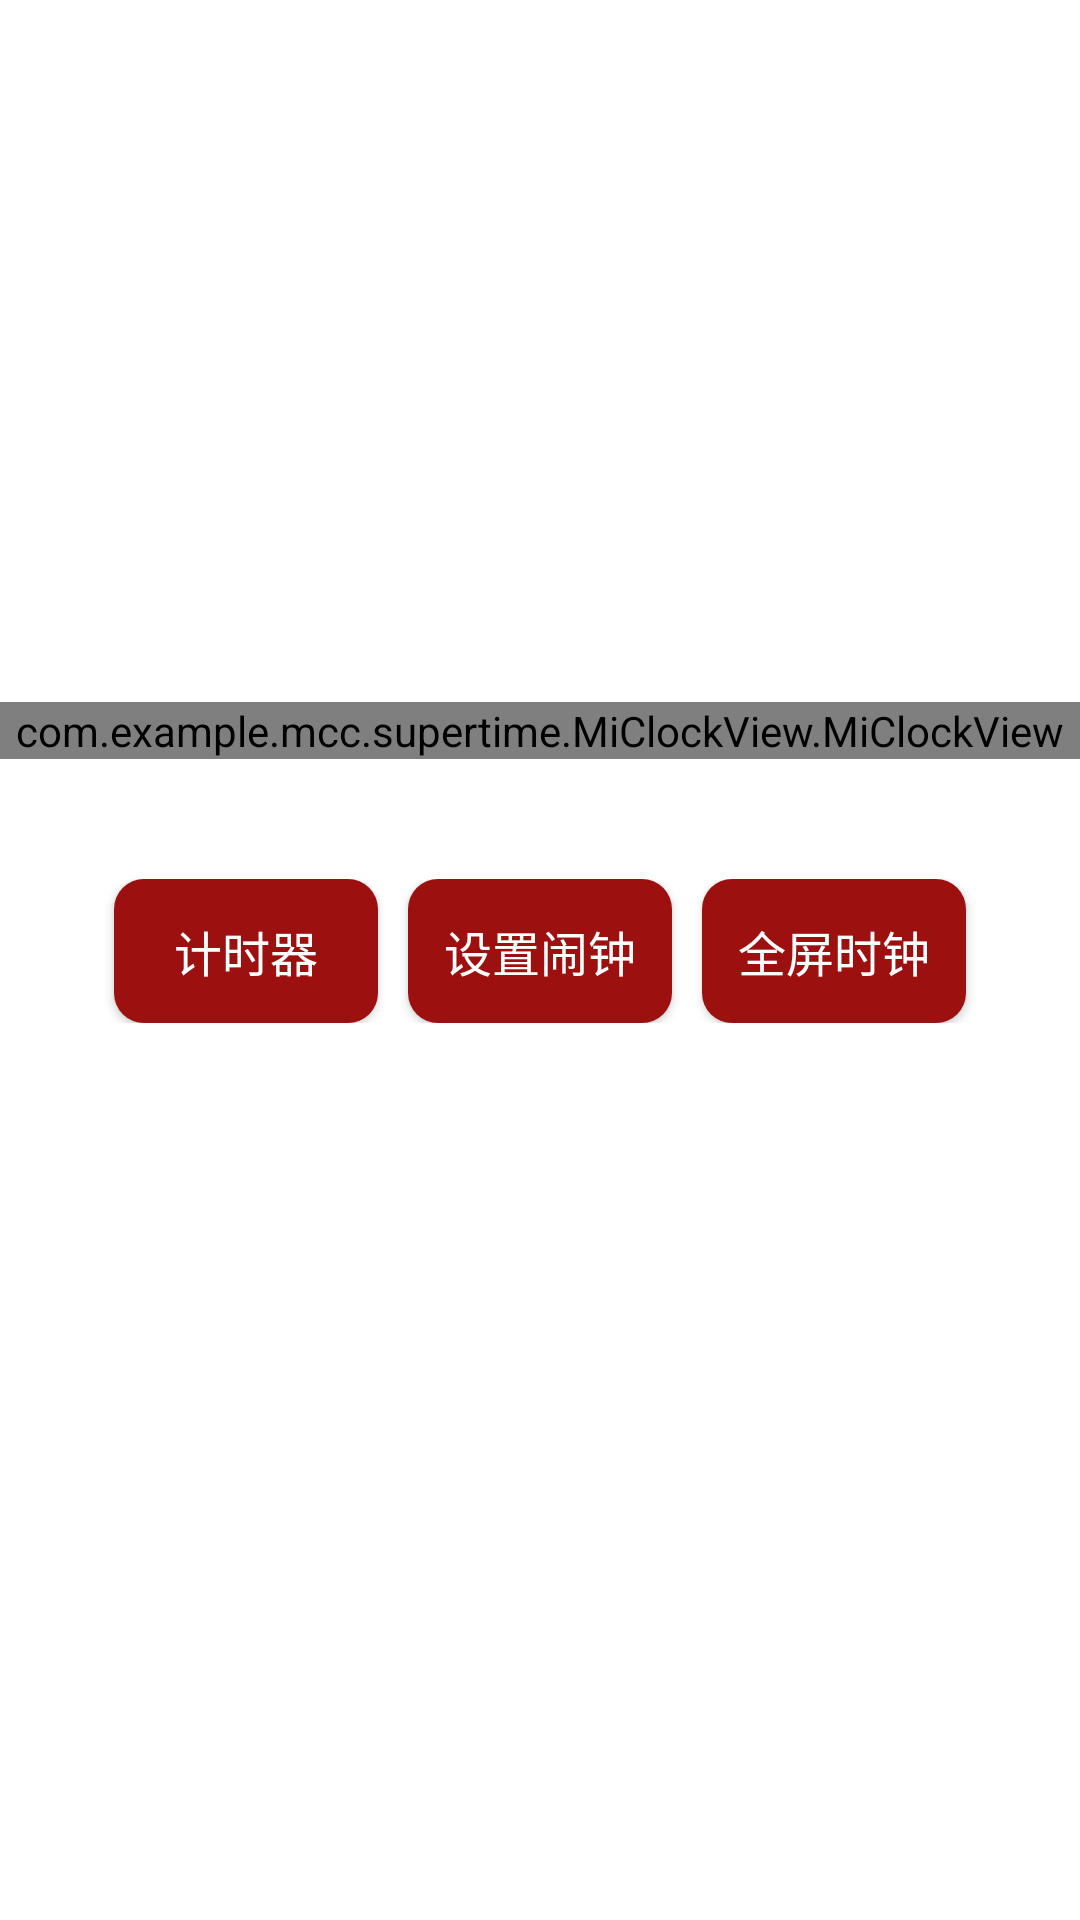

Layout XML and referenced resources for this Android screen:
<!-- AndroidManifest.xml: application theme AppTheme -->
<!-- res/layout/frag_layout1.xml -->
<?xml version="1.0" encoding="utf-8"?>
<LinearLayout xmlns:android="http://schemas.android.com/apk/res/android"
    xmlns:app="http://schemas.android.com/apk/res-auto"
    android:layout_width="match_parent"
    android:layout_height="match_parent"
    android:background="@color/back"
    android:orientation="vertical"
    android:paddingBottom="65dp">

    <LinearLayout
        android:layout_width="match_parent"
        android:layout_height="match_parent"
        android:background="@color/back"
        android:gravity="center"
        android:orientation="vertical">

        <com.example.mcc.supertime.MiClockView.MiClockView
            android:layout_width="match_parent"
            android:layout_height="wrap_content"
            android:layout_centerInParent="true"
            app:backgroundColor="@color/back"
            app:darkColor="@color/colorRed"
            app:lightColor="@color/colorYellow"
            app:textSize="14sp" />

        <LinearLayout
            android:layout_width="match_parent"
            android:layout_height="wrap_content"
            android:background="@color/back"
            android:gravity="center"
            android:orientation="horizontal"
            android:paddingTop="40dp">

            <Button
                android:id="@+id/countdown_timer"
                android:layout_width="wrap_content"
                android:layout_height="wrap_content"
                android:background="@drawable/button_shape"
                android:paddingBottom="@dimen/frag1_paddingbottom"
                android:paddingTop="@dimen/frag1_paddingbottom"
                android:text="@string/frag1_textView3"
                android:textColor="@color/back"
                android:textSize="@dimen/frag1_textview1" />

            <TextView
                android:layout_width="@dimen/frag1_paddingleft"
                android:layout_height="match_parent" />

            <Button
                android:id="@+id/alarm_clock"
                android:layout_width="wrap_content"
                android:layout_height="wrap_content"
                android:background="@drawable/button_shape"
                android:paddingBottom="@dimen/frag1_paddingbottom"
                android:paddingTop="@dimen/frag1_paddingbottom"
                android:text="@string/frag1_textView5"
                android:textColor="@color/back"
                android:textSize="@dimen/frag1_textview1" />

            <TextView
                android:layout_width="@dimen/frag1_paddingleft"
                android:layout_height="match_parent" />

            <Button
                android:id="@+id/big_clock"
                android:layout_width="wrap_content"
                android:layout_height="wrap_content"
                android:background="@drawable/button_shape"
                android:paddingBottom="@dimen/frag1_paddingbottom"
                android:paddingTop="@dimen/frag1_paddingbottom"
                android:text="@string/frag1_textView4"
                android:textColor="@color/back"
                android:textSize="@dimen/frag1_textview1" />

        </LinearLayout>

    </LinearLayout>

</LinearLayout>
<!-- resources referenced by this layout -->
<resources>
  <color name="back">#ffffff</color>
  <dimen name="frag1_paddingbottom">10dp</dimen>
  <dimen name="frag1_paddingleft">10dp</dimen>
  <dimen name="frag1_textview1">16sp</dimen>
  <!-- drawable button_shape (drawable) -->
  <?xml version="1.0" encoding="utf-8"?>
  <selector xmlns:android="http://schemas.android.com/apk/res/android">
      <item android:state_pressed="true">
          <shape xmlns:android="http://schemas.android.com/apk/res/android" android:shape="rectangle">
  
              <solid android:color="@color/colorPrimaryDark" />
              <corners android:radius="10dip" />
          </shape>
      </item>
  
      <item android:state_pressed="false">
          <shape xmlns:android="http://schemas.android.com/apk/res/android" android:shape="rectangle">
  
              <solid android:color="@color/colorPrimary" />
              <corners android:radius="10dip" />
          </shape>
      </item>
  </selector>
  <string name="frag1_textView3">计时器</string>
  <string name="frag1_textView4">全屏时钟</string>
  <string name="frag1_textView5">设置闹钟</string>
  <style name="AppTheme" parent="Theme.AppCompat.Light.DarkActionBar">
          
          <item name="colorPrimary">@color/colorPrimary</item>
          <item name="colorPrimaryDark">@color/colorPrimaryDark</item>
          <item name="colorAccent">@color/colorAccent</item>
      </style>
  <color name="colorPrimaryDark">#911a16</color>
  <color name="colorPrimary">#9c1010</color>
  <color name="colorAccent">#FF4081</color>
</resources>
